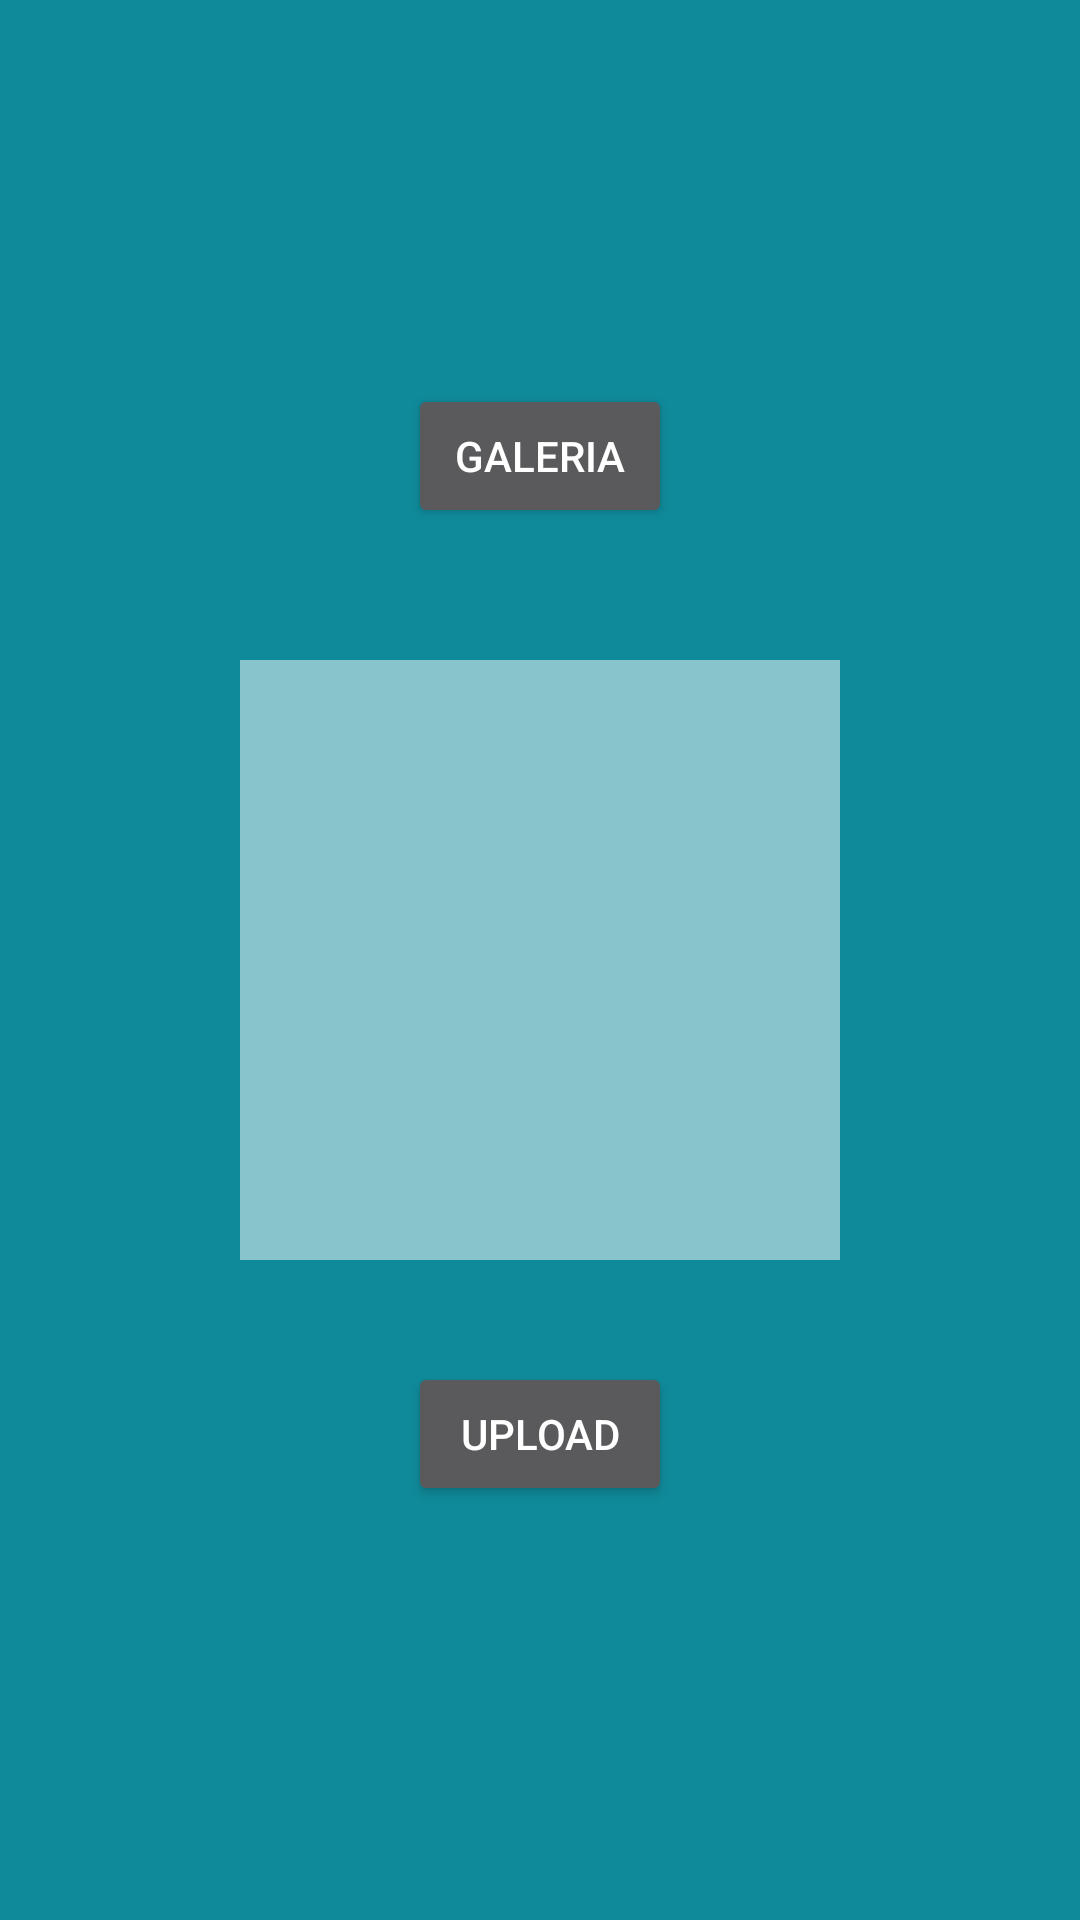

Produce the Android XML layout that renders to this screen, including the resource entries it uses.
<!-- AndroidManifest.xml: application theme AppTheme -->
<!-- res/layout/tab3foto.xml -->
<RelativeLayout xmlns:android="http://schemas.android.com/apk/res/android"
    xmlns:app="http://schemas.android.com/apk/res-auto"
    xmlns:tools="http://schemas.android.com/tools"
    android:layout_width="match_parent"
    android:layout_height="match_parent"
    android:background="@color/colorPrimary"
    android:paddingBottom="@dimen/activity_vertical_margin"
    android:paddingLeft="@dimen/activity_horizontal_margin"
    android:paddingRight="@dimen/activity_horizontal_margin"
    android:paddingTop="@dimen/activity_vertical_margin"
    tools:context="com.dev.da.maratona.MenuAlunoActivity">

    <Button
        android:id="@+id/btn_selecionarImagem"
        android:layout_width="wrap_content"
        android:layout_height="wrap_content"
        android:layout_marginBottom="44dp"
        android:text="@string/btn_selecionar_imagem"
        android:layout_above="@+id/imageView"
        android:layout_alignStart="@+id/btn_uploadImagem" />

    <Button
        android:id="@+id/btn_uploadImagem"
        android:layout_width="wrap_content"
        android:layout_height="wrap_content"
        android:layout_below="@+id/imageView"
        android:layout_centerHorizontal="true"
        android:layout_marginTop="34dp"
        android:text="@string/btn_upload_imagem" />

    <ImageView
        android:id="@+id/imageView"
        android:layout_width="200dp"
        android:layout_height="200dp"
        android:layout_centerHorizontal="true"
        android:layout_centerVertical="true"
        android:scaleType="centerCrop"
        app:srcCompat="@android:drawable/screen_background_light_transparent" />
</RelativeLayout>
<!-- resources referenced by this layout -->
<resources>
  <color name="colorPrimary">#0f8a9a</color>
  <string name="btn_selecionar_imagem">Galeria</string>
  <string name="btn_upload_imagem">Upload</string>
  <style name="AppTheme" parent="Theme.AppCompat.NoActionBar">
          <item name="android:colorPrimary">@color/colorPrimary</item>
          <item name="android:colorPrimaryDark">@color/colorPrimaryDark</item>
          <item name="android:itemBackground">@color/colorPrimaryDark</item>
      </style>
  <color name="colorPrimaryDark">#007281</color>
</resources>
